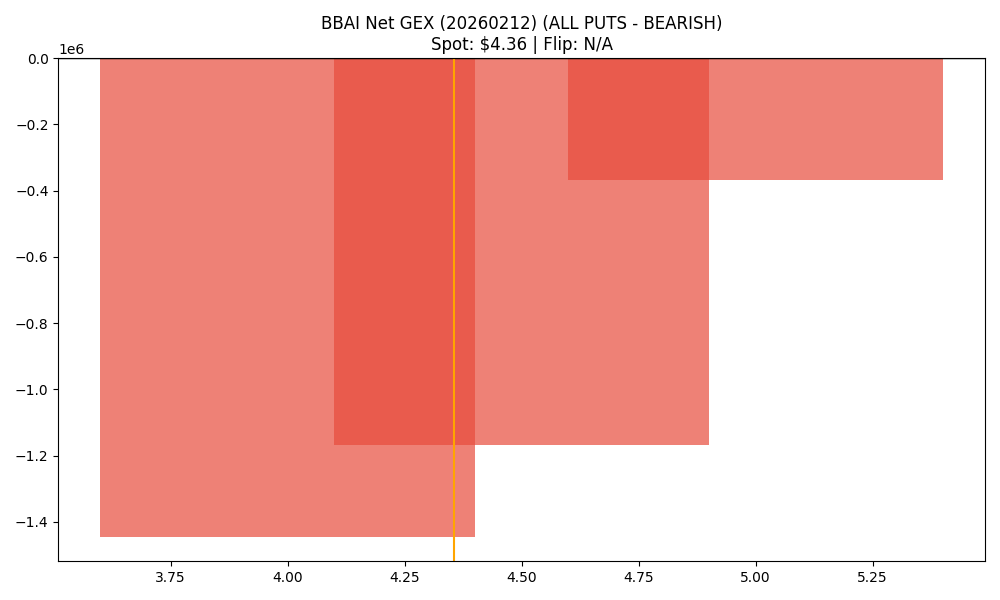

Values plotted in this chart, from the file beside it:
strike, call_gex, put_gex, call_dex, put_dex, net_greek_delta, net_gex
4.0, 417967, 1864814, 1420449, -1315129, 0.01301, -1446847
4.5, 1743980, 2911178, 1778611, -1767541, 0.001527, -1167198
5.0, 5910449, 6277253, 5629814, -10996249, -0.159, -366803
